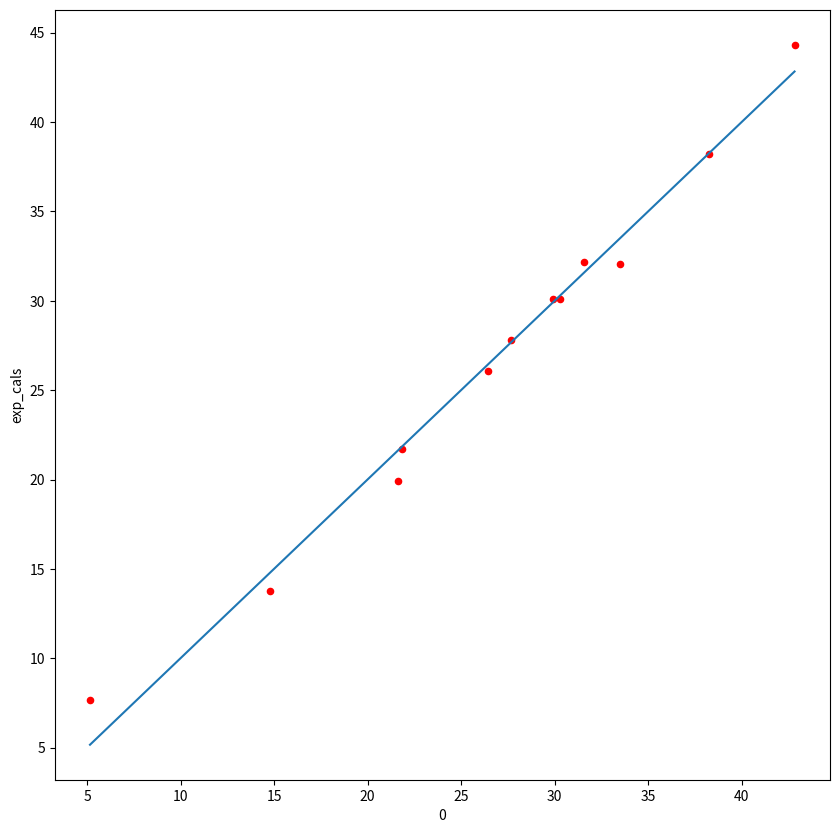

Python code for this plot:
import pandas as pd
import numpy as np
import matplotlib.pyplot as plt

xCH  = [0,0,0,0,0,0,1,1,0,0,0,0]
xCH2 = [0,1,2,3,4,0,2,2,1,3,4,5]
xCH3 = [2,2,2,2,2,4,3,3,4,1,1,1]
xCl  = [0,0,0,0,0,0,0,0,0,1,1,1]
exp  = [5.16,14.79,21.62,26.43,31.56,21.84,29.89,30.27,27.69,33.51,38.24,42.83]

print(f"{len(xCH)}, {len(xCH2)}, {len(xCH3)}, {len(xCl)}, {len(exp)}")
df=pd.DataFrame([xCH,xCH2,xCH3,xCl,exp])
print(df)
data = {'xCH':  [0,0,0,0,0,0,1,1,0,0,0,0],
        'xCH2': [0,1,2,3,4,0,2,2,1,3,4,5],
        'xCH3': [2,2,2,2,2,4,3,3,4,1,1,1],
        'xCl':  [0,0,0,0,0,0,0,0,0,1,1,1],
        'exp':  [5.16,14.79,21.62,26.43,31.56,21.84,29.89,30.27,27.69,33.51,38.24,42.83]}

df=pd.DataFrame(data)

dftr=pd.DataFrame([xCH,xCH2,xCH3,xCl,exp]).transpose()

print(dftr)

Y=df['exp'].values
print(Y)
X=df[['xCH','xCH2','xCH3','xCl']]
print(X)
X.shape[0]
nf=np.ones((X.shape[0],1))
print(nf)
X=np.hstack((np.ones((X.shape[0],1)),X))
print(X)
X_t=X.T
print(X_t)
npdot=np.dot(X_t,X)
print(npdot)
z=np.linalg.inv(npdot)
print(z)
z1=np.dot(z,X_t)
print(z1)
A=np.dot(z1,Y)
print(A)
df['exp_cals']=df['xCH']*A[1]+df['xCH2']*A[2]+df['xCH3']*A[3]+df['xCl']*A[4]+A[0]

print(df)
ax=df.plot.scatter(x='exp', y='exp_cals',figsize=(10,10),color='red')
pd.DataFrame([[df['exp'].min(),df['exp'].min()],[df['exp'].max(),df['exp'].max()]]).plot(x=0,y=1,ax=ax,legend=False)
plt.show()